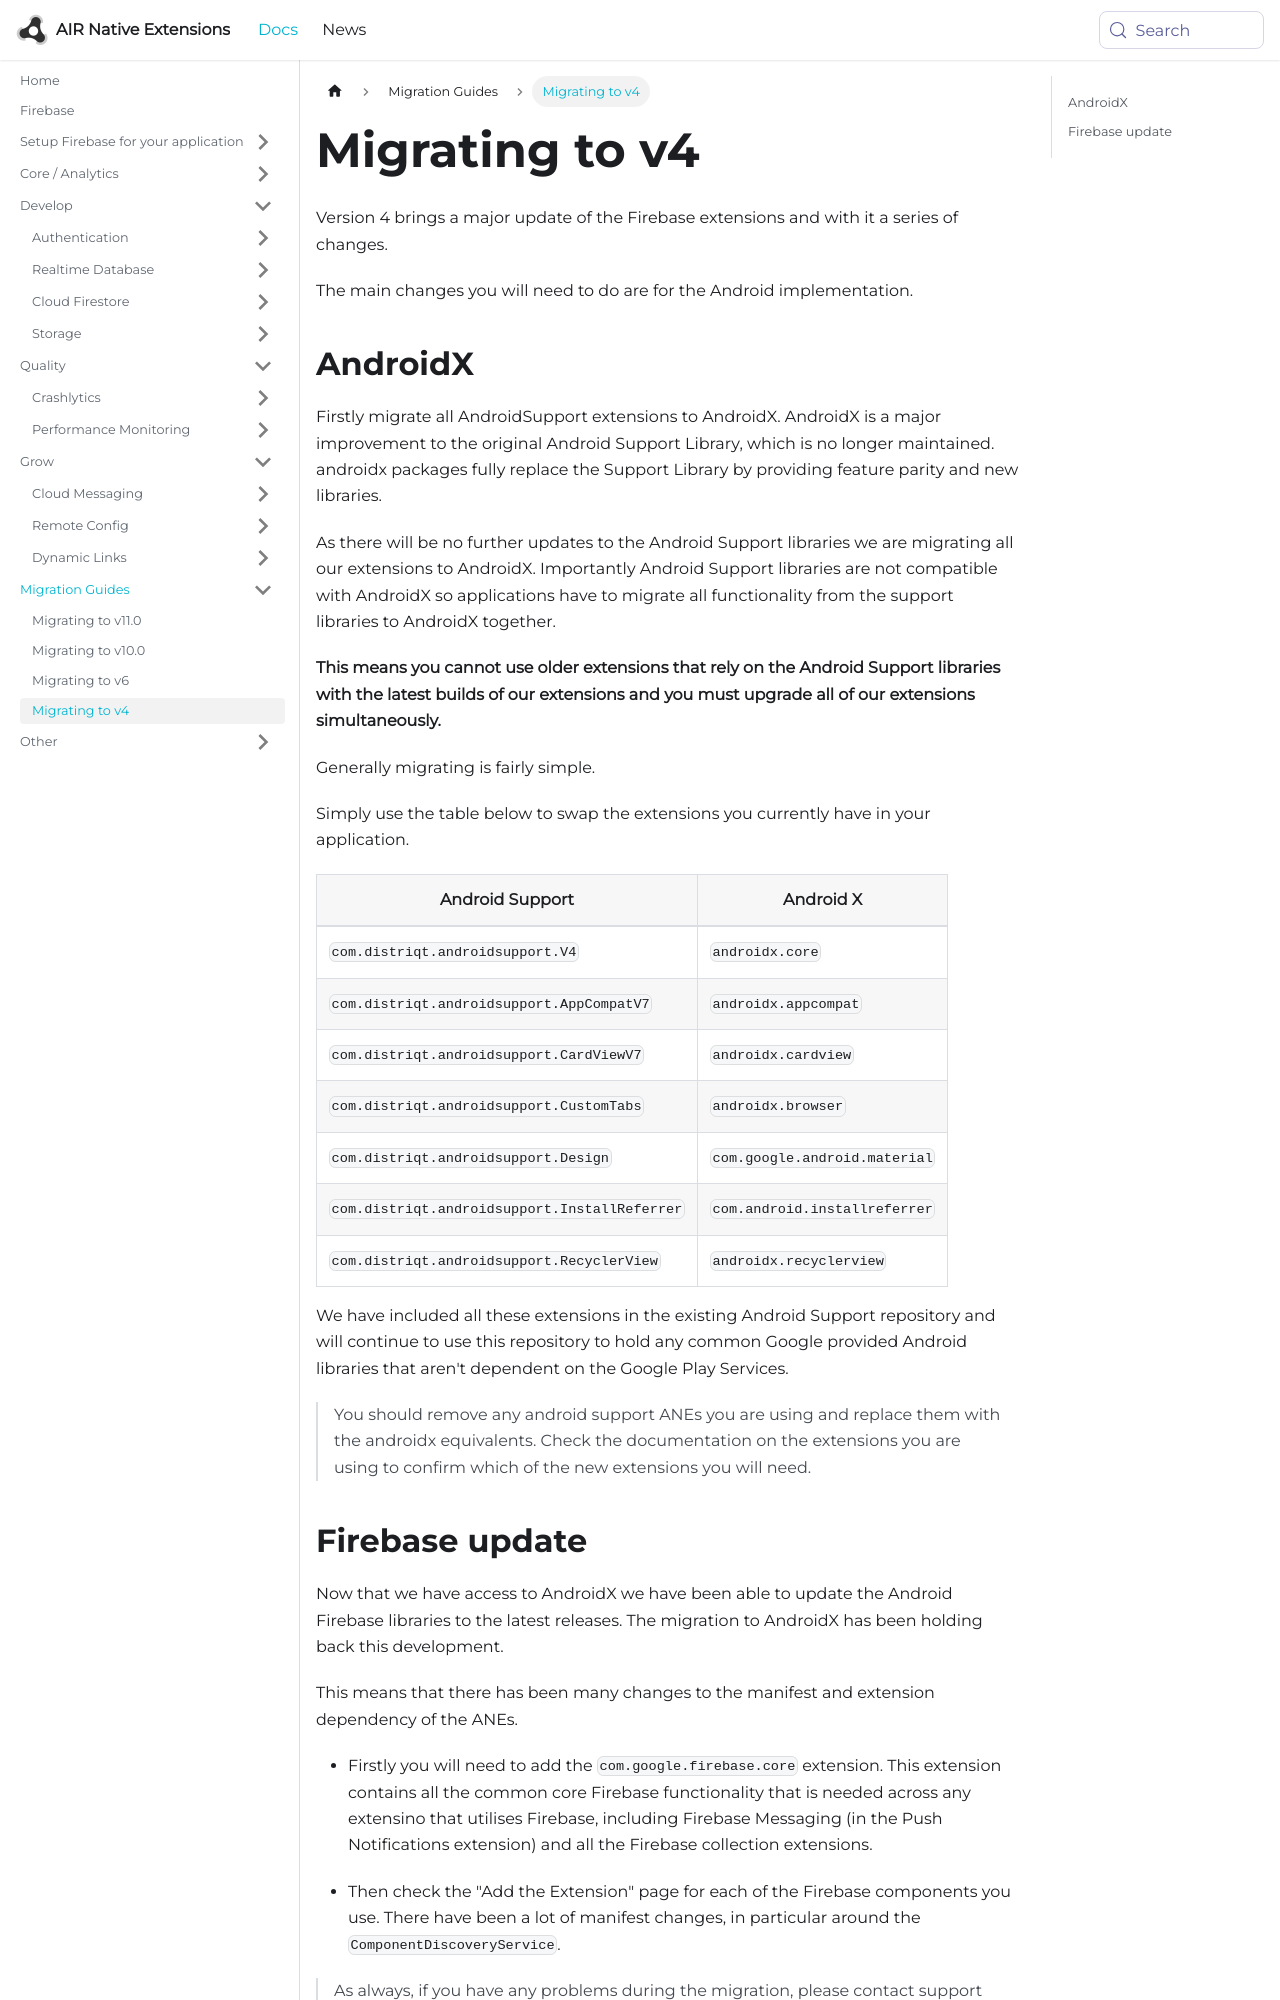

repository: airnativeextensions/nativeextensions-documentation · page: docs/firebase/migrating-to-v4/index.html · generator: docusaurus

---
title: Migrating to v4
sidebar_label: Migrating to v4
---

Version 4 brings a major update of the Firebase extensions and with it a series of changes.

The main changes you will need to do are for the Android implementation. 

## AndroidX

Firstly migrate all AndroidSupport extensions to AndroidX.  AndroidX is a major improvement to the original Android Support Library, which is no longer maintained. androidx packages fully replace the Support Library by providing feature parity and new libraries.

As there will be no further updates to the Android Support libraries we are migrating all our extensions to AndroidX. Importantly Android Support libraries are not compatible with AndroidX so applications have to migrate all functionality from the support libraries to AndroidX together.

**This means you cannot use older extensions that rely on the Android Support libraries with the latest builds of our extensions and you must upgrade all of our extensions simultaneously.** 

Generally migrating is fairly simple. 

Simply use the table below to swap the extensions you currently have in your application.


| Android Support | Android X |
| --- | --- |
| `com.distriqt.androidsupport.V4` | `androidx.core` |
| `com.distriqt.androidsupport.AppCompatV7` | `androidx.appcompat` |
| `com.distriqt.androidsupport.CardViewV7` | `androidx.cardview` |
| `com.distriqt.androidsupport.CustomTabs` | `androidx.browser` |
| `com.distriqt.androidsupport.Design` | `com.google.android.material` |
| `com.distriqt.androidsupport.InstallReferrer` | `com.android.installreferrer` |
| `com.distriqt.androidsupport.RecyclerView` | `androidx.recyclerview` |


We have included all these extensions in the existing Android Support repository and will continue to use this repository to hold any common Google provided Android libraries that aren't dependent on the Google Play Services. 

>
> You should remove any android support ANEs you are using and replace them with the androidx equivalents.
> Check the documentation on the extensions you are using to confirm which of the new extensions you will need.
>
